Run: headless pygame with SDL's dummy video driver; simulated clock (each Clock.tick advances the game by its frame time, no real sleeping); random seed 0; keys injected as events and as key.get_pressed() state; no mouse input.
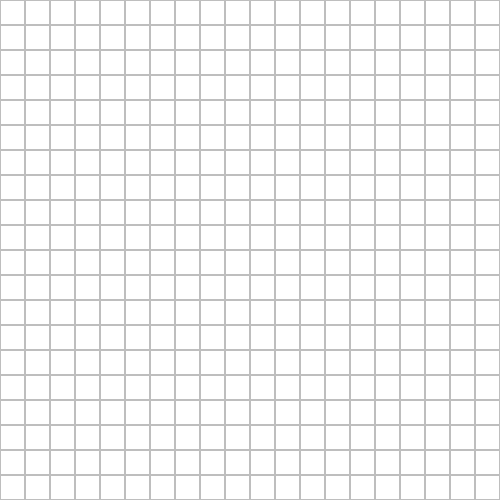
Frame 1 of 4 · flips 1–60 · no input
Frame 2 of 4 · flips 61–180 · tapped SPACE, RETURN · held RIGHT (→), D · screen unchanged from frame 1, image omitted
Frame 3 of 4 · flips 181–300 · held DOWN (↓), S · screen unchanged from frame 2, image omitted
Frame 4 of 4 · flips 301–420 · held LEFT (←), A, UP (↑), W · screen unchanged from frame 3, image omitted

The pygame program that drew these frames:

# Example file showing a basic pygame "game loop"
import pygame

SCREEN_WIDTH = 500
SCREEN_HEIGHT = 500

PIXEL_SIZE = 25


def draw_canvas(screen):
    for x in range(0, SCREEN_WIDTH, PIXEL_SIZE):
        for y in range(0, SCREEN_HEIGHT, PIXEL_SIZE):
            pygame.draw.rect(
                screen, "gray", pygame.Rect(x, y, PIXEL_SIZE, PIXEL_SIZE), 1
            )


# pygame setup
pygame.init()
screen = pygame.display.set_mode((SCREEN_WIDTH, SCREEN_HEIGHT))
clock = pygame.time.Clock()
running = True

while running:
    # poll for events
    # pygame.QUIT event means the user clicked X to close your window
    for event in pygame.event.get():
        if event.type == pygame.QUIT:
            running = False

    # fill the screen with a color to wipe away anything from last frame
    screen.fill("white")

    # RENDER YOUR GAME HERE
    draw_canvas(screen)

    # flip() the display to put your work on screen
    pygame.display.flip()

    clock.tick(60)  # limits FPS to 60

pygame.quit()
